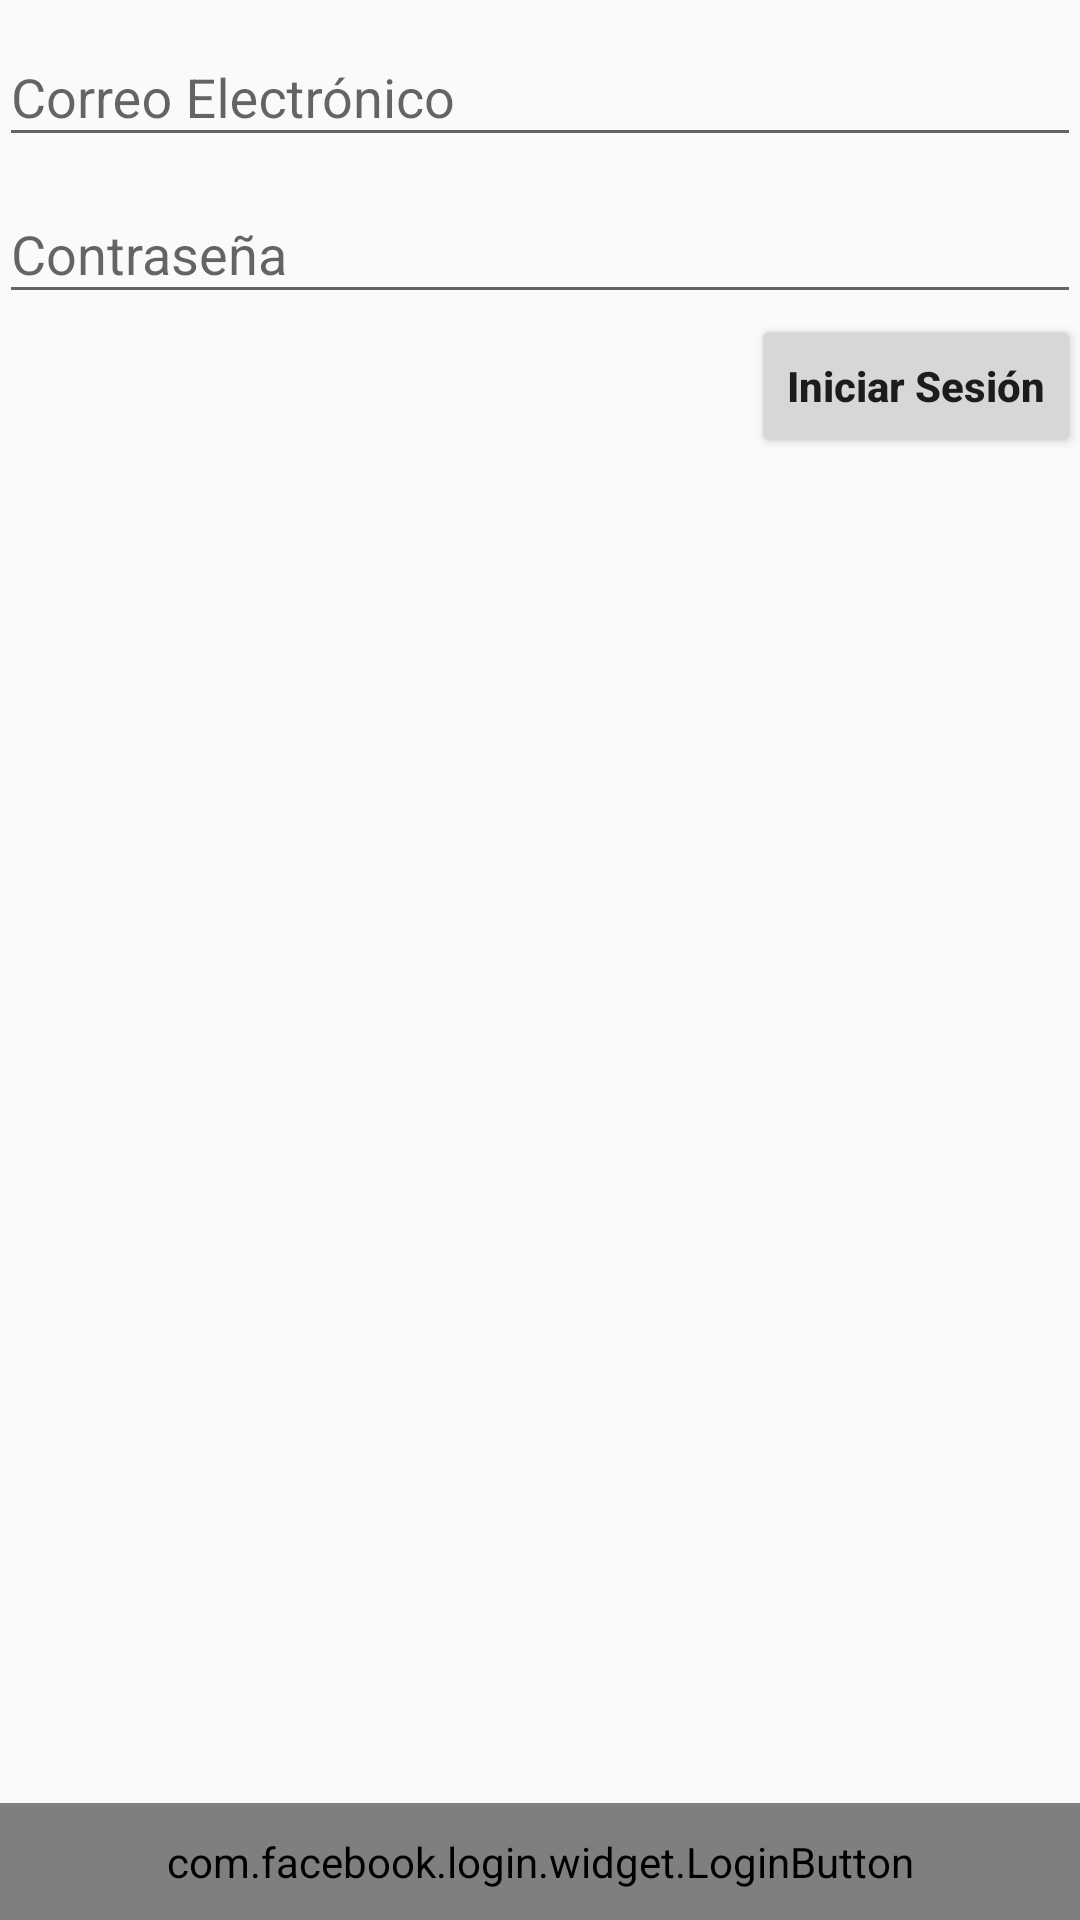

Android layout source for this screen:
<!-- AndroidManifest.xml: application theme AppTheme -->
<!-- res/layout/content_iniciar_sesion.xml -->
<?xml version="1.0" encoding="utf-8"?>
<RelativeLayout xmlns:android="http://schemas.android.com/apk/res/android"
    xmlns:app="http://schemas.android.com/apk/res-auto"
    xmlns:tools="http://schemas.android.com/tools"
    android:layout_width="match_parent"
    android:layout_height="match_parent"
    android:paddingBottom="@dimen/activity_vertical_margin"
    android:paddingLeft="@dimen/activity_horizontal_margin"
    android:paddingRight="@dimen/activity_horizontal_margin"
    android:paddingTop="@dimen/activity_vertical_margin"
    app:layout_behavior="@string/appbar_scrolling_view_behavior"
    tools:context="com.sainet.mislugaresapp.RegistroEmailActivity"
    tools:showIn="@layout/activity_iniciar_sesion">



    <android.support.design.widget.TextInputLayout
        android:layout_width="match_parent"
        android:layout_height="wrap_content"
        android:id="@+id/input_email">

        <EditText
            android:id="@+id/email"
            android:layout_width="match_parent"
            android:layout_height="wrap_content"
            android:hint="@string/correo"
            android:inputType="textEmailAddress"
            android:maxLines="1"
            android:singleLine="true" />

    </android.support.design.widget.TextInputLayout>

    <android.support.design.widget.TextInputLayout
        android:layout_width="match_parent"
        android:layout_height="wrap_content"
        android:id="@+id/inpur_password"
        android:layout_below="@+id/input_email">

        <EditText
            android:id="@+id/password"
            android:layout_width="match_parent"
            android:layout_height="wrap_content"
            android:hint="@string/contrasena"
            android:imeActionId="@+id/login"
            android:imeActionLabel="@string/action_sign_in_short"
            android:imeOptions="actionUnspecified"
            android:inputType="textPassword"
            android:maxLines="1"
            android:singleLine="true" />

    </android.support.design.widget.TextInputLayout>

    <com.facebook.login.widget.LoginButton
        android:id="@+id/login_button"
        android:layout_width="match_parent"
        android:layout_height="wrap_content"
        android:paddingBottom="10dp"
        android:paddingTop="10dp"
        android:layout_gravity="bottom"
        android:layout_alignParentBottom="true"
        android:layout_alignParentRight="true"
        android:layout_alignParentEnd="true" />

    <Button
        android:id="@+id/email_sign_in_button"
        android:layout_width="wrap_content"
        android:layout_height="wrap_content"
        android:text="@string/action_sign_in"
        android:textStyle="bold"
        android:layout_gravity="right"
        android:layout_below="@+id/inpur_password"
        android:layout_alignParentRight="true"
        android:layout_alignParentEnd="true" />

</RelativeLayout>
<!-- res/layout/activity_iniciar_sesion.xml (included above) -->
<?xml version="1.0" encoding="utf-8"?>
<android.support.design.widget.CoordinatorLayout xmlns:android="http://schemas.android.com/apk/res/android"
    xmlns:app="http://schemas.android.com/apk/res-auto"
    xmlns:tools="http://schemas.android.com/tools"
    android:layout_width="match_parent"
    android:layout_height="match_parent"
    android:fitsSystemWindows="true">

    <android.support.design.widget.AppBarLayout
        android:layout_width="match_parent"
        android:layout_height="wrap_content"
        android:theme="@style/AppTheme.AppBarOverlay">

        <android.support.v7.widget.Toolbar
            android:id="@+id/toolbar"
            android:layout_width="match_parent"
            android:layout_height="?attr/actionBarSize"
            android:background="?attr/colorPrimary"
            app:popupTheme="@style/AppTheme.PopupOverlay" />

    </android.support.design.widget.AppBarLayout>

    <include layout="@layout/content_iniciar_sesion" />


</android.support.design.widget.CoordinatorLayout>
<!-- resources referenced by this layout -->
<resources>
  <string name="action_sign_in">Iniciar Sesión</string>
  <string name="action_sign_in_short">Iniciar Sesión</string>
  <string name="contrasena">Contraseña</string>
  <string name="correo">Correo Electrónico</string>
  <style name="AppTheme.AppBarOverlay" parent="ThemeOverlay.AppCompat.Dark.ActionBar" />
  <style name="AppTheme.PopupOverlay" parent="ThemeOverlay.AppCompat.Light" />
  <style name="AppTheme" parent="Theme.AppCompat.Light.DarkActionBar">
          <item name="colorPrimary">@color/colorPrimary</item>
          <item name="colorPrimaryDark">@color/colorPrimaryDark</item>
          <item name="colorAccent">@color/colorAccent</item>
          <item name="textAllCaps">false</item>
          <item name="android:textAllCaps">false</item>
          <item name="windowActionModeOverlay">true</item>
          <item name="actionModeBackground">@color/colorPrimary</item>
          <item name="android:actionModeBackground">@color/colorPrimary</item>
      </style>
  <!-- not gathered from this repository: default colours our renderer supplied (Android Studio template values) -->
  <color name="colorPrimary">#FF6200EE</color>
  <color name="colorPrimaryDark">#FF3700B3</color>
  <color name="colorAccent">#FF03DAC5</color>
</resources>
